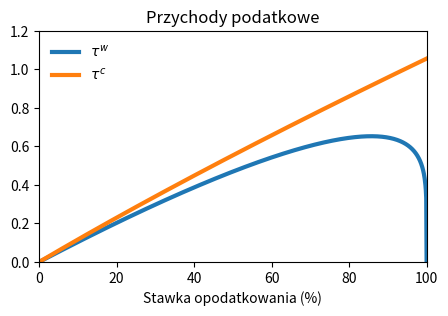
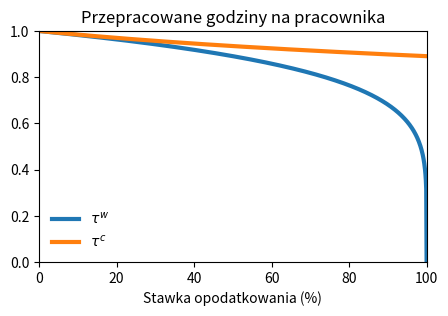
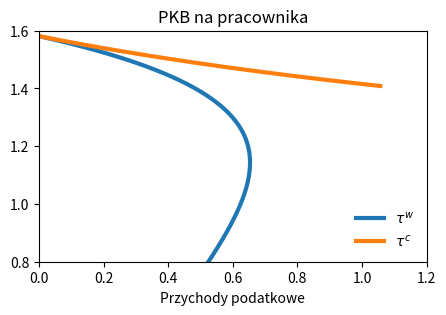

Here is the Python script that generated these plots, in order:
%matplotlib inline

import numpy as np
import matplotlib.pyplot as plt

from matplotlib import rcParams
rcParams['axes.autolimit_mode'] = 'round_numbers'
rcParams['axes.xmargin'] = 0
rcParams['axes.ymargin'] = 0

# Parameters
A = 1
α = 1/3
δ = 0.1
ρ = 1/30
β = 1/(1+ρ)
σ = 2	#1
φ = 4	#0.5
# ψ = 1


print(β)

# β = 0.96
# ρ = 1/β-1

# Functions that are not affected by taxes nor the utility function

def k_h(A, α, δ, ρ):
    return (α*A/(δ+ρ))**(1/(1-α))

def y_h(A, α, δ, ρ):
    return k_h(A, α, δ, ρ)**α

def w(A, α, δ, ρ):
    return (1-α)*y_h(A, α, δ, ρ)

def c_h(A, α, δ, ρ):
    return y_h(A, α, δ, ρ) - δ*k_h(A, α, δ, ρ)

k_h(A, α, δ, ρ) / y_h(A, α, δ, ρ)

ψ = c_h(A, α, δ, ρ)**(-σ) * w(A, α, δ, ρ)

# Functions that are affected by taxes and utility function

def h(A, α, δ, ρ, σ, ψ, φ, τ_w=0, τ_c=0):
    try:
        return ( c_h(A, α, δ, ρ)**(-σ) * w(A, α, δ, ρ) * (1-τ_w)/(1+τ_c) / ψ )**(1/(φ+σ))
    except:
        return 0
    
h = np.vectorize(h)

h(A, α, δ, ρ, σ, ψ, φ)

USA_h = 1790 / 8766
USA_GDP_ph = 59
USA_GDP_pc = 102500
USA_τ_w = 0.255

FR_DE_h = 1465 / 8766
FR_DE_GDP_ph = 56
FR_DE_GDP_pc = 82200
FR_DE_τ_w = 0.4375

# from scipy.optimize import minimize

# def calibrate(φ, A, α, δ, ρ):
#     return ( USA_h - h(A, α, δ, ρ, φ, USA_τ_w, 0) )**2

# result = minimize(calibrate, 2, args=(A, α, δ, ρ))
# φ = result.x

ττ = np.linspace(0, 1, 1+1000)

plt.subplots(figsize = (5, 3))

plt.plot(ττ*100, ττ*w(A, α, δ, ρ)*h(A, α, δ, ρ, σ, ψ, φ, ττ, 0), lw=3, label=r'$\tau^{w}$')		#'Podatek od dochodów z pracy')
plt.plot(ττ*100, ττ*c_h(A, α, δ, ρ)*h(A, α, δ, ρ, σ, ψ, φ, 0, ττ), lw=3, label=r'$\tau^{c}$')	#'Podatek konsumpcyjny')

plt.title('Przychody podatkowe')
plt.xlabel('Stawka opodatkowania (%)')
# plt.ylabel('Tax revenue')
plt.legend(frameon=False, loc='upper left')
plt.show()

plt.subplots(figsize = (5, 3))

plt.plot(ττ*100, h(A, α, δ, ρ, σ, ψ, φ, ττ, 0), lw=3, label=r'$\tau^{w}$')		#'Podatek od dochodów z pracy')
plt.plot(ττ*100, h(A, α, δ, ρ, σ, ψ, φ, 0, ττ), lw=3, label=r'$\tau^{c}$')		#'Podatek konsumpcyjny')

plt.title('Przepracowane godziny na pracownika')
plt.xlabel('Stawka opodatkowania (%)')
# plt.ylabel('Hours worked')
plt.legend(frameon=False, loc='lower left')

plt.show()

plt.subplots(figsize = (5, 3))

plt.plot(ττ*w(A, α, δ, ρ)*h(A, α, δ, ρ, σ, ψ, φ, ττ, 0), 
         y_h(A, α, δ, ρ)*h(A, α, δ, ρ, σ, ψ, φ, ττ, 0), lw=3, label=r'$\tau^{w}$')		#'Podatek od dochodów z pracy')

plt.plot(ττ*c_h(A, α, δ, ρ)*h(A, α, δ, ρ, σ, ψ, φ, 0, ττ), 
         y_h(A, α, δ, ρ)*h(A, α, δ, ρ, σ, ψ, φ, 0, ττ), lw=3, label=r'$\tau^{c}$')		#'Podatek konsumpcyjny')

plt.title('PKB na pracownika')
plt.xlabel('Przychody podatkowe')
# plt.ylabel('GDP per person')
plt.legend(frameon=False, loc='lower right')

plt.yticks(np.arange(0.8, 1.8, 0.2))
plt.ylim(0.8, 1.6)


plt.show()

# plt.subplots(figsize = (5, 3))

# hh = h(A, α, δ, ρ, σ, ψ, φ, ττ, 0)
# cc = c_h(A, α, δ, ρ) * hh

# plt.plot(ττ*w(A, α, δ, ρ)*hh, (cc**(1-σ))/(1-σ) - ψ*(hh**(1+φ))/(1+φ), lw=3, label='Labor income tax')

# hh = h(A, α, δ, ρ, σ, ψ, φ, 0, ττ)
# cc = c_h(A, α, δ, ρ) * hh

# plt.plot(ττ*cc, (cc**(1-σ))/(1-σ) - ψ*(hh**(1+φ))/(1+φ), lw=3, label='Consumption tax')

# plt.ylim(-3, -1)

# plt.title('Comparison of tax distortions: utility')
# plt.xlabel('Tax revenue')
# plt.ylabel('Utility function')
# plt.legend(frameon=False)

# plt.tight_layout()
# plt.savefig('Distortion_U.pdf')

# plt.show()

USA_h_model = h(1, α, δ, ρ, σ, ψ, φ, USA_τ_w, 0)
FR_DE_h_model = h(FR_DE_GDP_ph/USA_GDP_ph, α, δ, ρ, σ, ψ, φ, FR_DE_τ_w, 0)

print(USA_h_model/FR_DE_h_model)
print(USA_h/FR_DE_h)

USA_y_model = h(1, α, δ, ρ, σ, ψ, φ, USA_τ_w, 0)*y_h(1, α, δ, ρ)
FR_DE_y_model = h(FR_DE_GDP_ph/USA_GDP_ph, α, δ, ρ, σ, ψ, φ, FR_DE_τ_w, 0)*y_h(FR_DE_GDP_ph/USA_GDP_ph, α, δ, ρ)

print(USA_y_model/FR_DE_y_model)
print(USA_GDP_pc/FR_DE_GDP_pc)

1790/(USA_h_model/FR_DE_h_model)

USA_GDP_pc/(USA_y_model/FR_DE_y_model)

